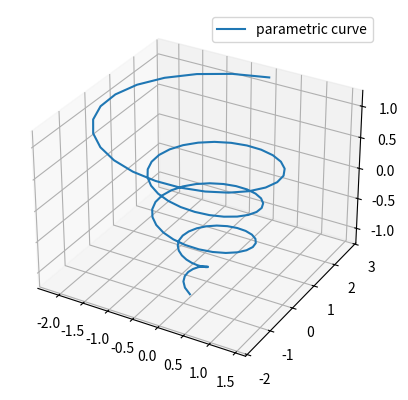

Generate this figure with matplotlib:
import numpy as np
import matplotlib.pyplot as plt
from mpl_toolkits.mplot3d import Axes3D

plt.rcParams['legend.fontsize'] = 10        # 图例字号
ax = plt.subplot(projection='3d')           # 三维图形
theta = np.linspace(-4*np.pi, 4*np.pi, 100)
z = np.linspace(-4, 4, 100)*0.3             # 测试数据
r = z**3 + 1
x = r * np.sin(theta)
y = r * np.cos(theta)
ax.plot(x, y, z, label='parametric curve')
ax.legend()
plt.show()
